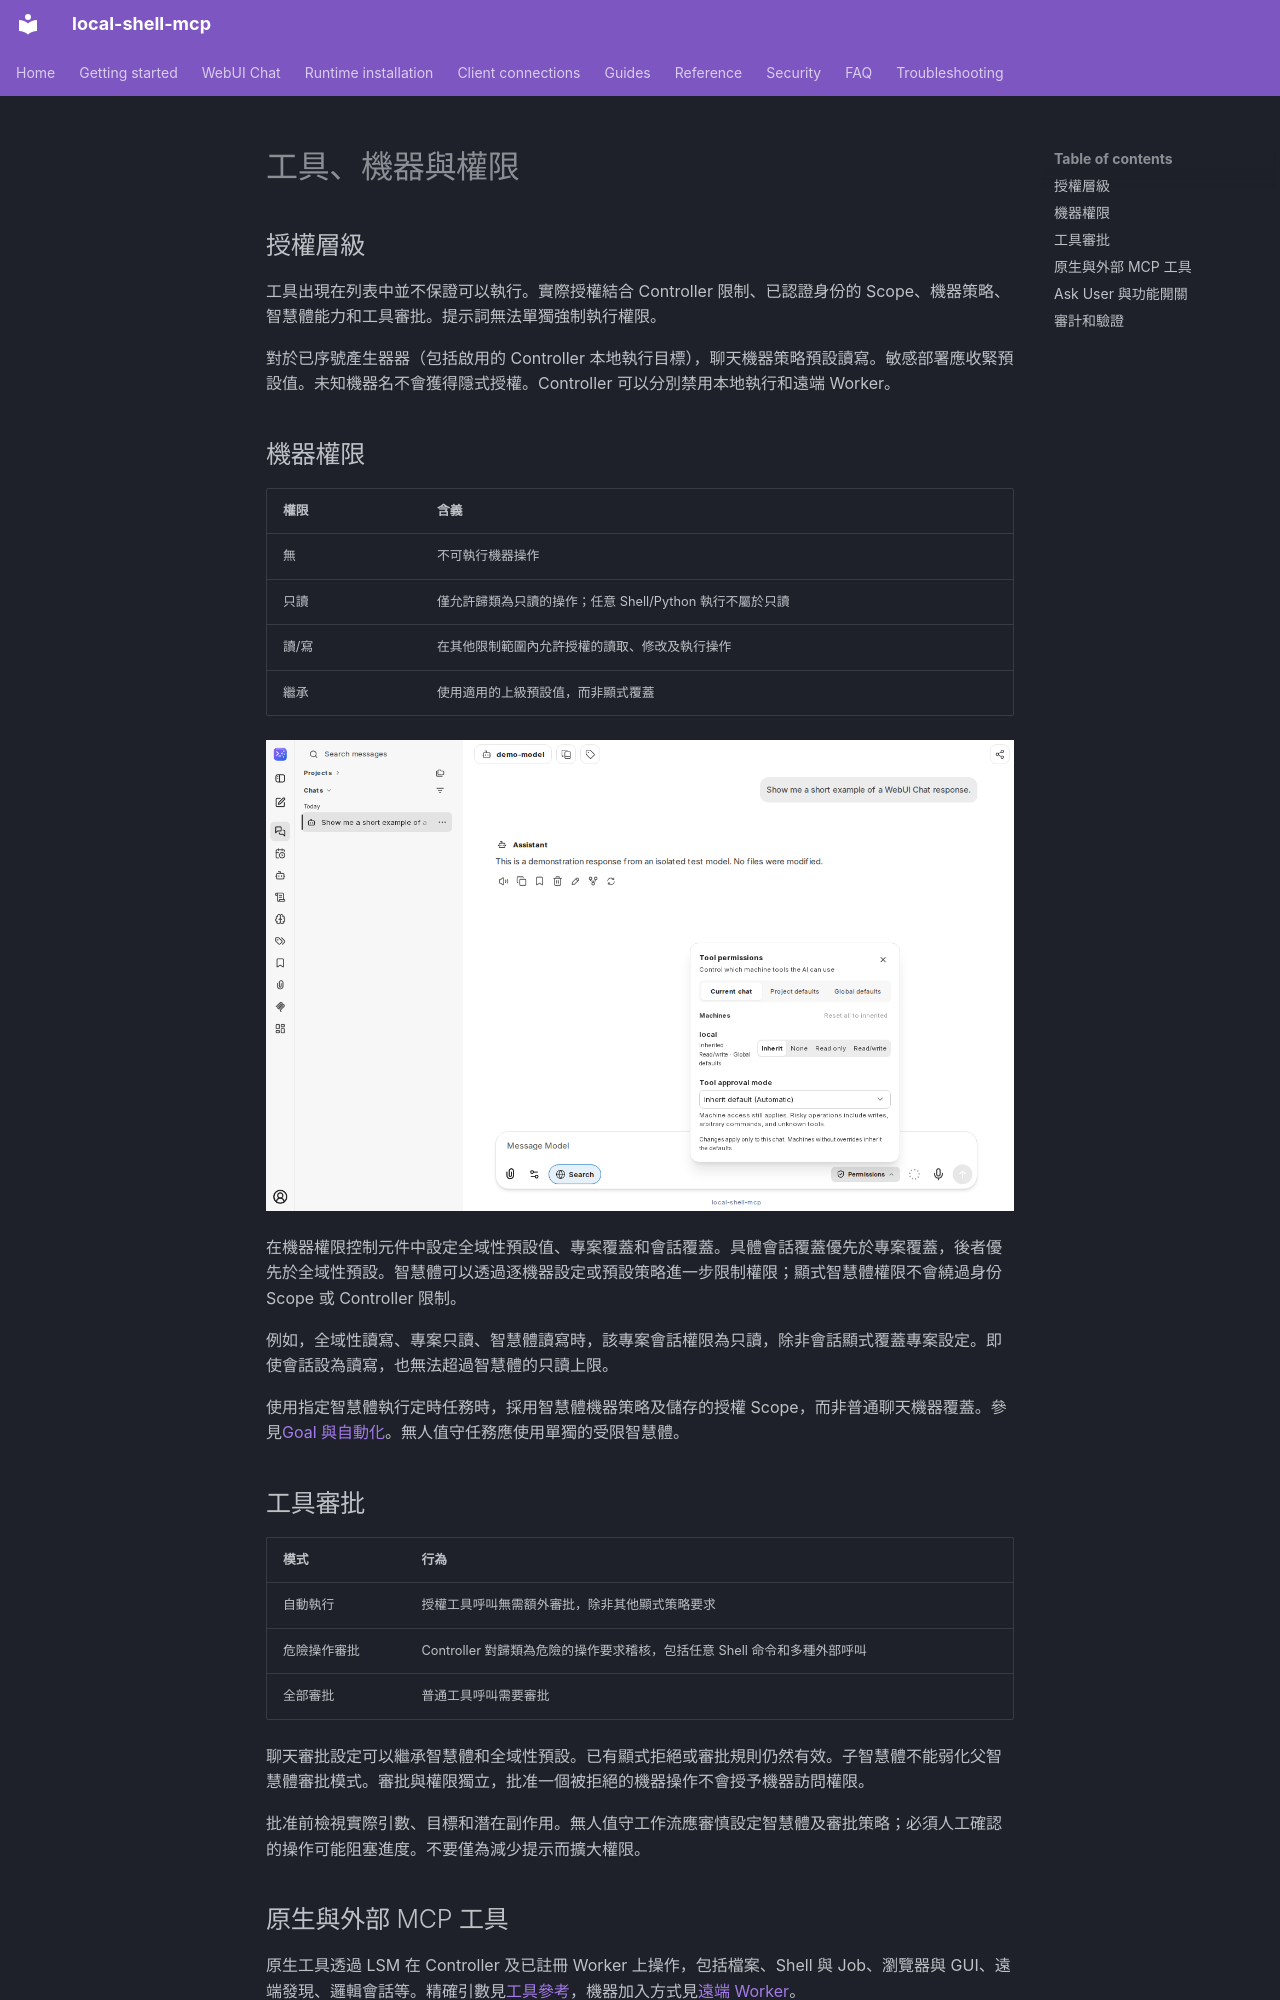

repository: fwerkor/local-shell-mcp · page: chat/permissions.zh-Hant/index.html · generator: mkdocs

<!-- i18n-source-sha256: e5ebd5f8cfb42332f4e38d63eabe47a6274ceacf919130202203bd85917f3469 -->
# 工具、機器與權限

## 授權層級

工具出現在列表中並不保證可以執行。實際授權結合 Controller 限制、已認證身份的 Scope、機器策略、智慧體能力和工具審批。提示詞無法單獨強制執行權限。

對於已序號產生器器（包括啟用的 Controller 本地執行目標），聊天機器策略預設讀寫。敏感部署應收緊預設值。未知機器名不會獲得隱式授權。Controller 可以分別禁用本地執行和遠端 Worker。

## 機器權限

| 權限 | 含義 |
|---|---|
| 無 | 不可執行機器操作 |
| 只讀 | 僅允許歸類為只讀的操作；任意 Shell/Python 執行不屬於只讀 |
| 讀/寫 | 在其他限制範圍內允許授權的讀取、修改及執行操作 |
| 繼承 | 使用適用的上級預設值，而非顯式覆蓋 |

![會話中的機器權限及審批模式面板](../assets/chat/machine-permissions.png)

在機器權限控制元件中設定全域性預設值、專案覆蓋和會話覆蓋。具體會話覆蓋優先於專案覆蓋，後者優先於全域性預設。智慧體可以透過逐機器設定或預設策略進一步限制權限；顯式智慧體權限不會繞過身份 Scope 或 Controller 限制。

例如，全域性讀寫、專案只讀、智慧體讀寫時，該專案會話權限為只讀，除非會話顯式覆蓋專案設定。即使會話設為讀寫，也無法超過智慧體的只讀上限。

使用指定智慧體執行定時任務時，採用智慧體機器策略及儲存的授權 Scope，而非普通聊天機器覆蓋。參見[Goal 與自動化](automation.md)。無人值守任務應使用單獨的受限智慧體。

## 工具審批

| 模式 | 行為 |
|---|---|
| 自動執行 | 授權工具呼叫無需額外審批，除非其他顯式策略要求 |
| 危險操作審批 | Controller 對歸類為危險的操作要求稽核，包括任意 Shell 命令和多種外部呼叫 |
| 全部審批 | 普通工具呼叫需要審批 |

聊天審批設定可以繼承智慧體和全域性預設。已有顯式拒絕或審批規則仍然有效。子智慧體不能弱化父智慧體審批模式。審批與權限獨立，批准一個被拒絕的機器操作不會授予機器訪問權限。

批准前檢視實際引數、目標和潛在副作用。無人值守工作流應審慎設定智慧體及審批策略；必須人工確認的操作可能阻塞進度。不要僅為減少提示而擴大權限。
